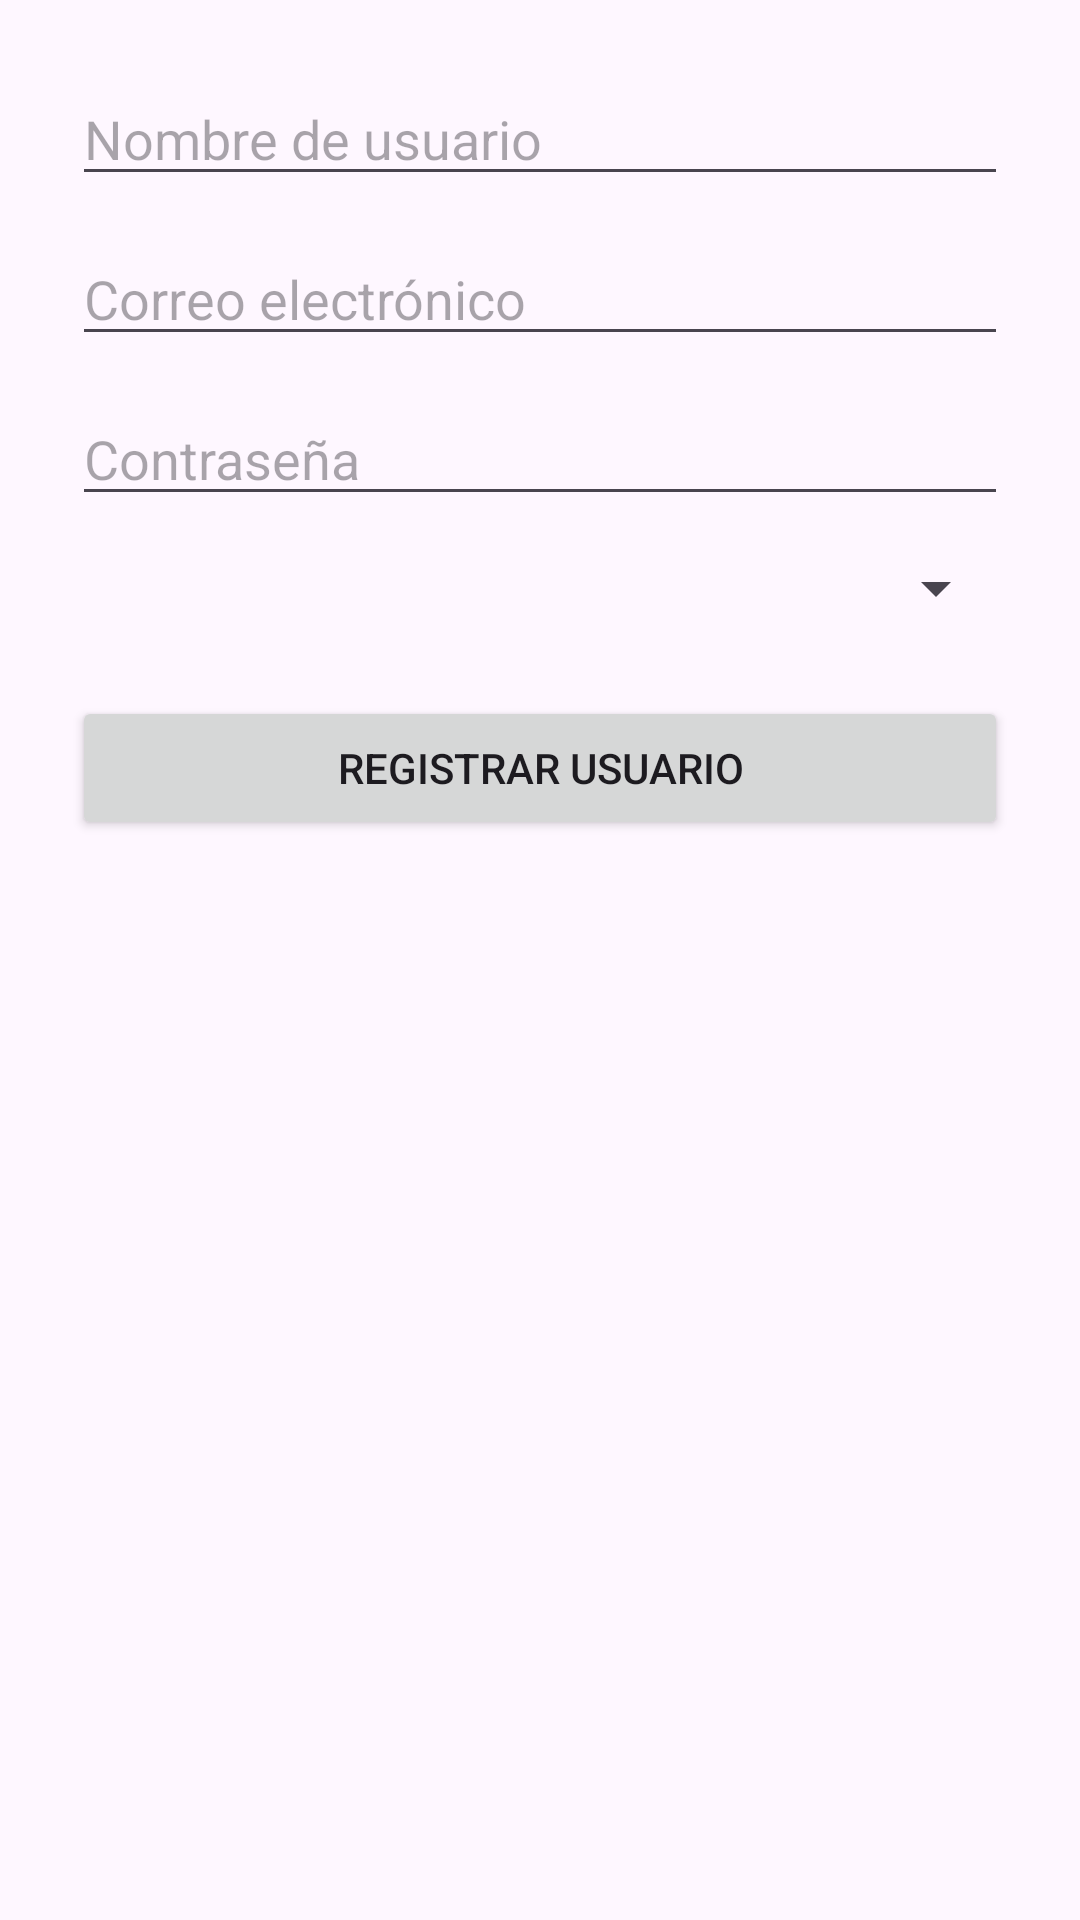

Layout XML and referenced resources for this Android screen:
<!-- AndroidManifest.xml: application theme Theme.ApplicationsIncidents -->
<!-- res/layout/activity_add_user.xml -->
<?xml version="1.0" encoding="utf-8"?>
<ScrollView xmlns:android="http://schemas.android.com/apk/res/android"
    android:layout_width="match_parent"
    android:layout_height="match_parent"
    android:padding="24dp">

    <LinearLayout
        android:layout_width="match_parent"
        android:layout_height="wrap_content"
        android:orientation="vertical">

        <EditText
            android:id="@+id/etUsername"
            android:layout_width="match_parent"
            android:layout_height="wrap_content"
            android:hint="Nombre de usuario"
            android:inputType="textPersonName"
            android:layout_marginBottom="12dp"/>

        <EditText
            android:id="@+id/etEmail"
            android:layout_width="match_parent"
            android:layout_height="wrap_content"
            android:hint="Correo electrónico"
            android:inputType="textEmailAddress"
            android:layout_marginBottom="12dp"/>

        <EditText
            android:id="@+id/etPassword"
            android:layout_width="match_parent"
            android:layout_height="wrap_content"
            android:hint="Contraseña"
            android:inputType="textPassword"
            android:layout_marginBottom="12dp"/>

        <Spinner
            android:id="@+id/spinnerUserType"
            android:layout_width="match_parent"
            android:layout_height="wrap_content"
            android:layout_marginBottom="24dp"/>

        <Button
            android:id="@+id/btnRegisterUser"
            android:layout_width="match_parent"
            android:layout_height="wrap_content"
            android:text="Registrar usuario" />

    </LinearLayout>
</ScrollView>
<!-- resources referenced by this layout -->
<resources>
  <style name="Theme.ApplicationsIncidents" parent="Base.Theme.ApplicationsIncidents" />
  <style name="Base.Theme.ApplicationsIncidents" parent="Theme.Material3.DayNight.NoActionBar">
          
          
      </style>
</resources>
